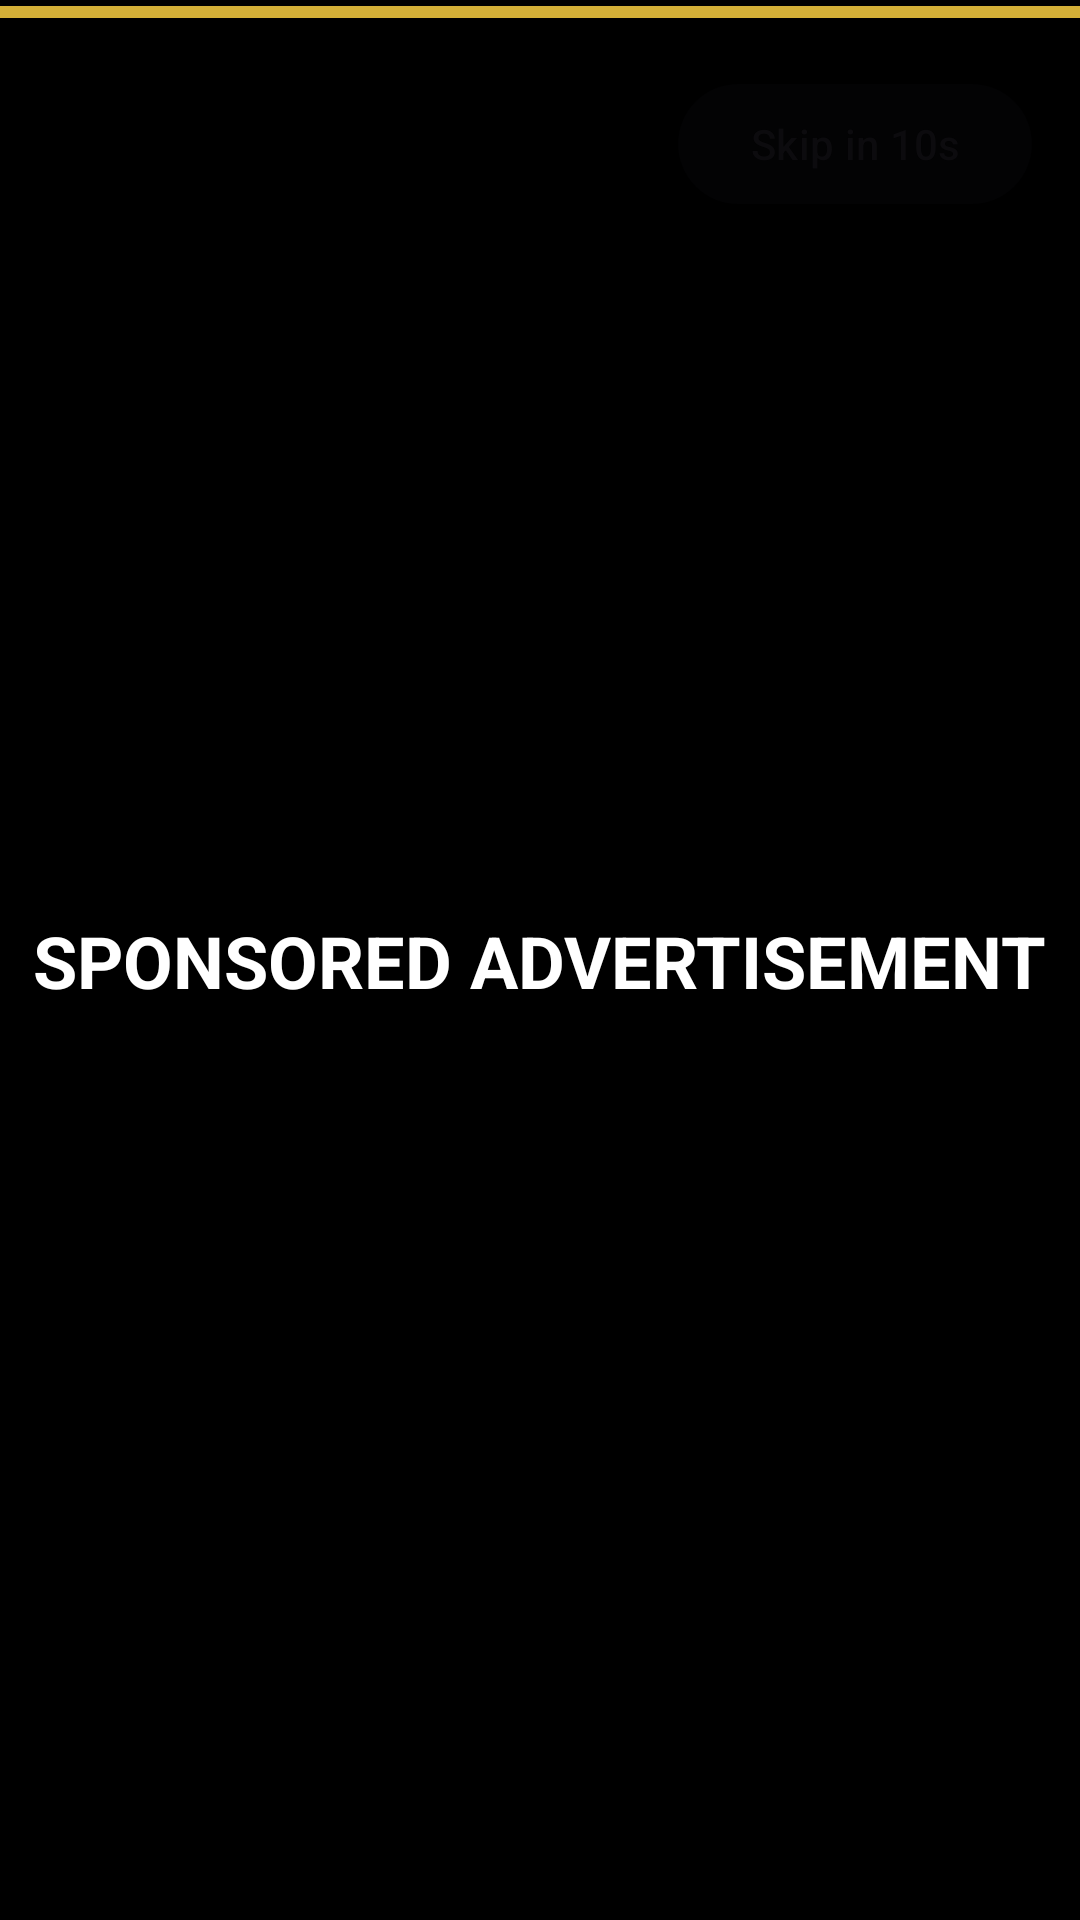

Write the Android layout XML for this screen, with the resource values it uses.
<!-- AndroidManifest.xml: activity theme Theme.MyCar -->
<!-- res/layout/activity_ad.xml -->
<?xml version="1.0" encoding="utf-8"?>
<androidx.constraintlayout.widget.ConstraintLayout xmlns:android="http://schemas.android.com/apk/res/android"
    xmlns:app="http://schemas.android.com/apk/res-auto"
    android:layout_width="match_parent"
    android:layout_height="match_parent"
    android:background="@color/black">

    <TextView
        android:id="@+id/ad_placeholder"
        android:layout_width="wrap_content"
        android:layout_height="wrap_content"
        android:text="@string/ad_sponsored"
        android:textColor="@color/white"
        android:textSize="24sp"
        android:textStyle="bold"
        app:layout_constraintBottom_toBottomOf="parent"
        app:layout_constraintEnd_toEndOf="parent"
        app:layout_constraintStart_toStartOf="parent"
        app:layout_constraintTop_toTopOf="parent" />

    <ProgressBar
        android:id="@+id/ad_timer_progress"
        style="?android:attr/progressBarStyleHorizontal"
        android:layout_width="match_parent"
        android:layout_height="8dp"
        android:max="30"
        android:progress="30"
        android:progressTint="@color/brandAccent"
        app:layout_constraintTop_toTopOf="parent" />

    <TextView
        android:id="@+id/tv_countdown"
        android:layout_width="wrap_content"
        android:layout_height="wrap_content"
        android:layout_margin="16dp"
        android:textColor="@color/white"
        android:textSize="14sp"
        app:layout_constraintStart_toStartOf="parent"
        app:layout_constraintTop_toBottomOf="@id/ad_timer_progress" />

    <com.google.android.material.button.MaterialButton
        android:id="@+id/btn_skip_ad"
        android:layout_width="wrap_content"
        android:layout_height="wrap_content"
        android:layout_margin="16dp"
        android:text="Skip in 10s"
        android:enabled="false"
        app:layout_constraintEnd_toEndOf="parent"
        app:layout_constraintTop_toBottomOf="@id/ad_timer_progress" />

</androidx.constraintlayout.widget.ConstraintLayout>
<!-- resources referenced by this layout -->
<resources>
  <color name="black">#FF000000</color>
  <color name="brandAccent">#D4AF37</color>
  <color name="white">#FFFFFFFF</color>
  <string name="ad_sponsored">SPONSORED ADVERTISEMENT</string>
  <style name="Theme.MyCar" parent="Base.Theme.MyCar">
          <item name="android:datePickerDialogTheme">@style/MyDatePickerDialogTheme</item>
      </style>
  <style name="Base.Theme.MyCar" parent="Theme.Material3.DayNight.NoActionBar">
          <item name="colorPrimary">@color/primaryColor</item>
          <item name="colorOnPrimary">@color/white</item>
          <item name="android:windowBackground">@color/backgroundColor</item>
          <item name="android:statusBarColor">@color/primaryColor</item>
          <item name="itemIconTint">@color/primaryColor</item>
      </style>
  <style name="MyDatePickerDialogTheme" parent="Theme.Material3.DayNight.Dialog">
          <item name="colorAccent">@color/brandAccent</item>
          <item name="colorPrimary">@color/primaryColor</item>
      </style>
  <color name="primaryColor">#1A1A1A</color>
  <color name="backgroundColor">#FFFFFF</color>
</resources>
